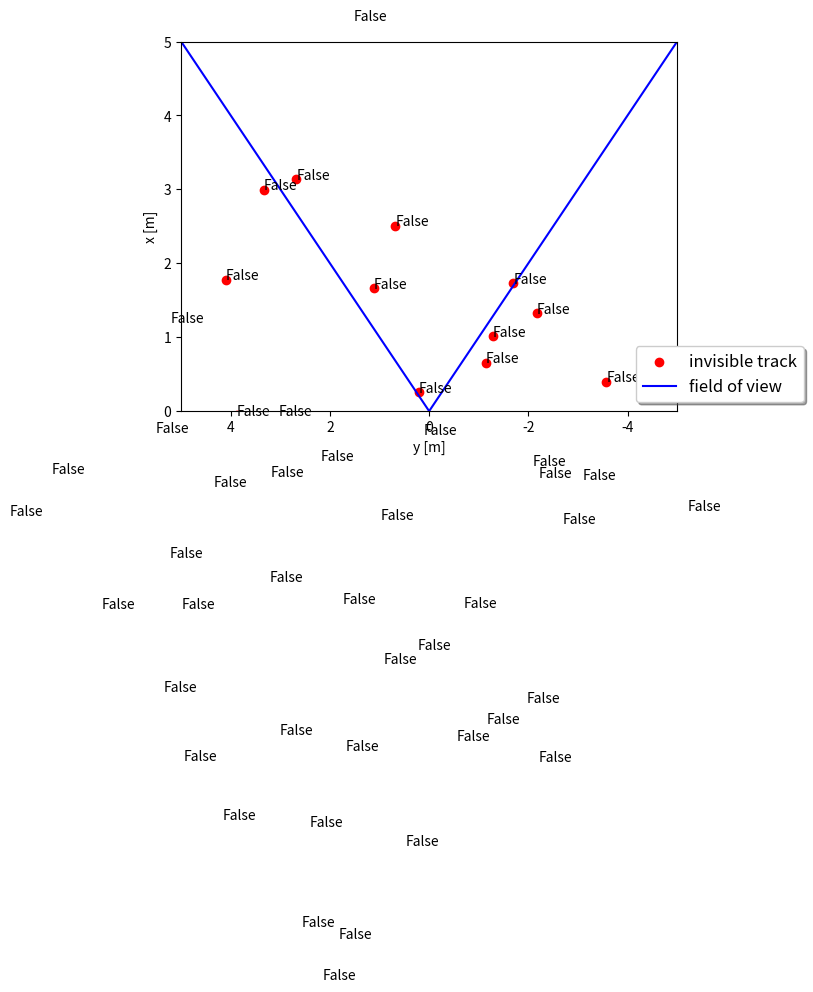

The matplotlib source for this figure:
# imports
import numpy as np
import matplotlib
#matplotlib.use('wxagg') # change backend so that figure maximizing works on Mac as well   
import matplotlib.pyplot as plt
import matplotlib.ticker as ticker

class Camera:
    '''Camera sensor class including field of view and coordinate transformation'''
    def __init__(self, phi, t):
        self.fov = [-np.pi/4, np.pi/4] # sensor field of view / opening angle
        
        # compute rotation around z axis
        M_rot = np.matrix([[np.cos(phi), -np.sin(phi), 0],
                    [np.sin(phi), np.cos(phi), 0],
                    [0, 0, 1]])
        
        # coordiante transformation matrix from sensor to vehicle coordinates
        self.sens_to_veh = np.matrix(np.identity(4))            
        self.sens_to_veh[0:3, 0:3] = M_rot
        self.sens_to_veh[0:3, 3] = t
        self.veh_to_sens = np.linalg.inv(self.sens_to_veh) # transformation vehicle to sensor coordinates
    
    def in_fov(self, x):
        # check if an object x can be seen by this sensor

        ############
        # TODO: Return True if x lies in sensor's field of view, otherwise return False. 
        # Don't forget to transform from vehicle to sensor coordinates.
        ############
        print('Dilip x ', x)    
        return False
        
#################
def run():
    '''generate random points and check visibility'''
    # camera with translation and rotation angle
    t = np.matrix([[2],
                    [0],
                    [0]])
    phi = np.radians(45)
    cam = Camera(phi, t)

    # initialize visualization
    fig, ax = plt.subplots()

    for i in range(50):
        # define track position and velocity
        x = np.matrix([[np.random.uniform(-5,5)],
                    [np.random.uniform(-5,5)],
                    [0],
                    [0],
                    [0],
                    [0]])

        # check if x is visible by camera
        result = cam.in_fov(x)
        
        # plot results
        pos_veh = np.ones((4, 1)) # homogeneous coordinates
        pos_veh[0:3] = x[0:3] 
        pos_sens = cam.veh_to_sens*pos_veh # transform from vehicle to sensor coordinates
        if result == True:
            col = 'green'
            ax.scatter(float(-pos_sens[1]), float(pos_sens[0]), marker='o', color=col, label='visible track')
        else:
            col = 'red'
            ax.scatter(float(-pos_sens[1]), float(pos_sens[0]), marker='o', color=col, label='invisible track')
        ax.text(float(-pos_sens[1]), float(pos_sens[0]), str(result))
        
    # plot FOV    
    ax.plot([0, -5], [0, 5], color='blue', label='field of view') 
    ax.plot([0, 5], [0, 5], color='blue')

    # maximize window     
    mng = plt.get_current_fig_manager()
    #mng.frame.Maximize(True)

    # remove repeated labels
    handles, labels = ax.get_legend_handles_labels()
    handle_list, label_list = [], []
    for handle, label in zip(handles, labels):
        if label not in label_list:
            handle_list.append(handle)
            label_list.append(label)
    ax.legend(handle_list, label_list, loc='center left', shadow=True, fontsize='large', bbox_to_anchor=(0.9, 0.1))

    # axis
    ax.set_xlabel('y [m]')
    ax.set_ylabel('x [m]')
    ax.set_xlim(-5,5)
    ax.set_ylim(0,5)

    # correct x ticks (positive to the left)
    ticks_x = ticker.FuncFormatter(lambda x, pos: '{0:g}'.format(-x) if x!=0 else '{0:g}'.format(x))
    ax.xaxis.set_major_formatter(ticks_x)

    plt.show() 

####################
# call main loop
run()